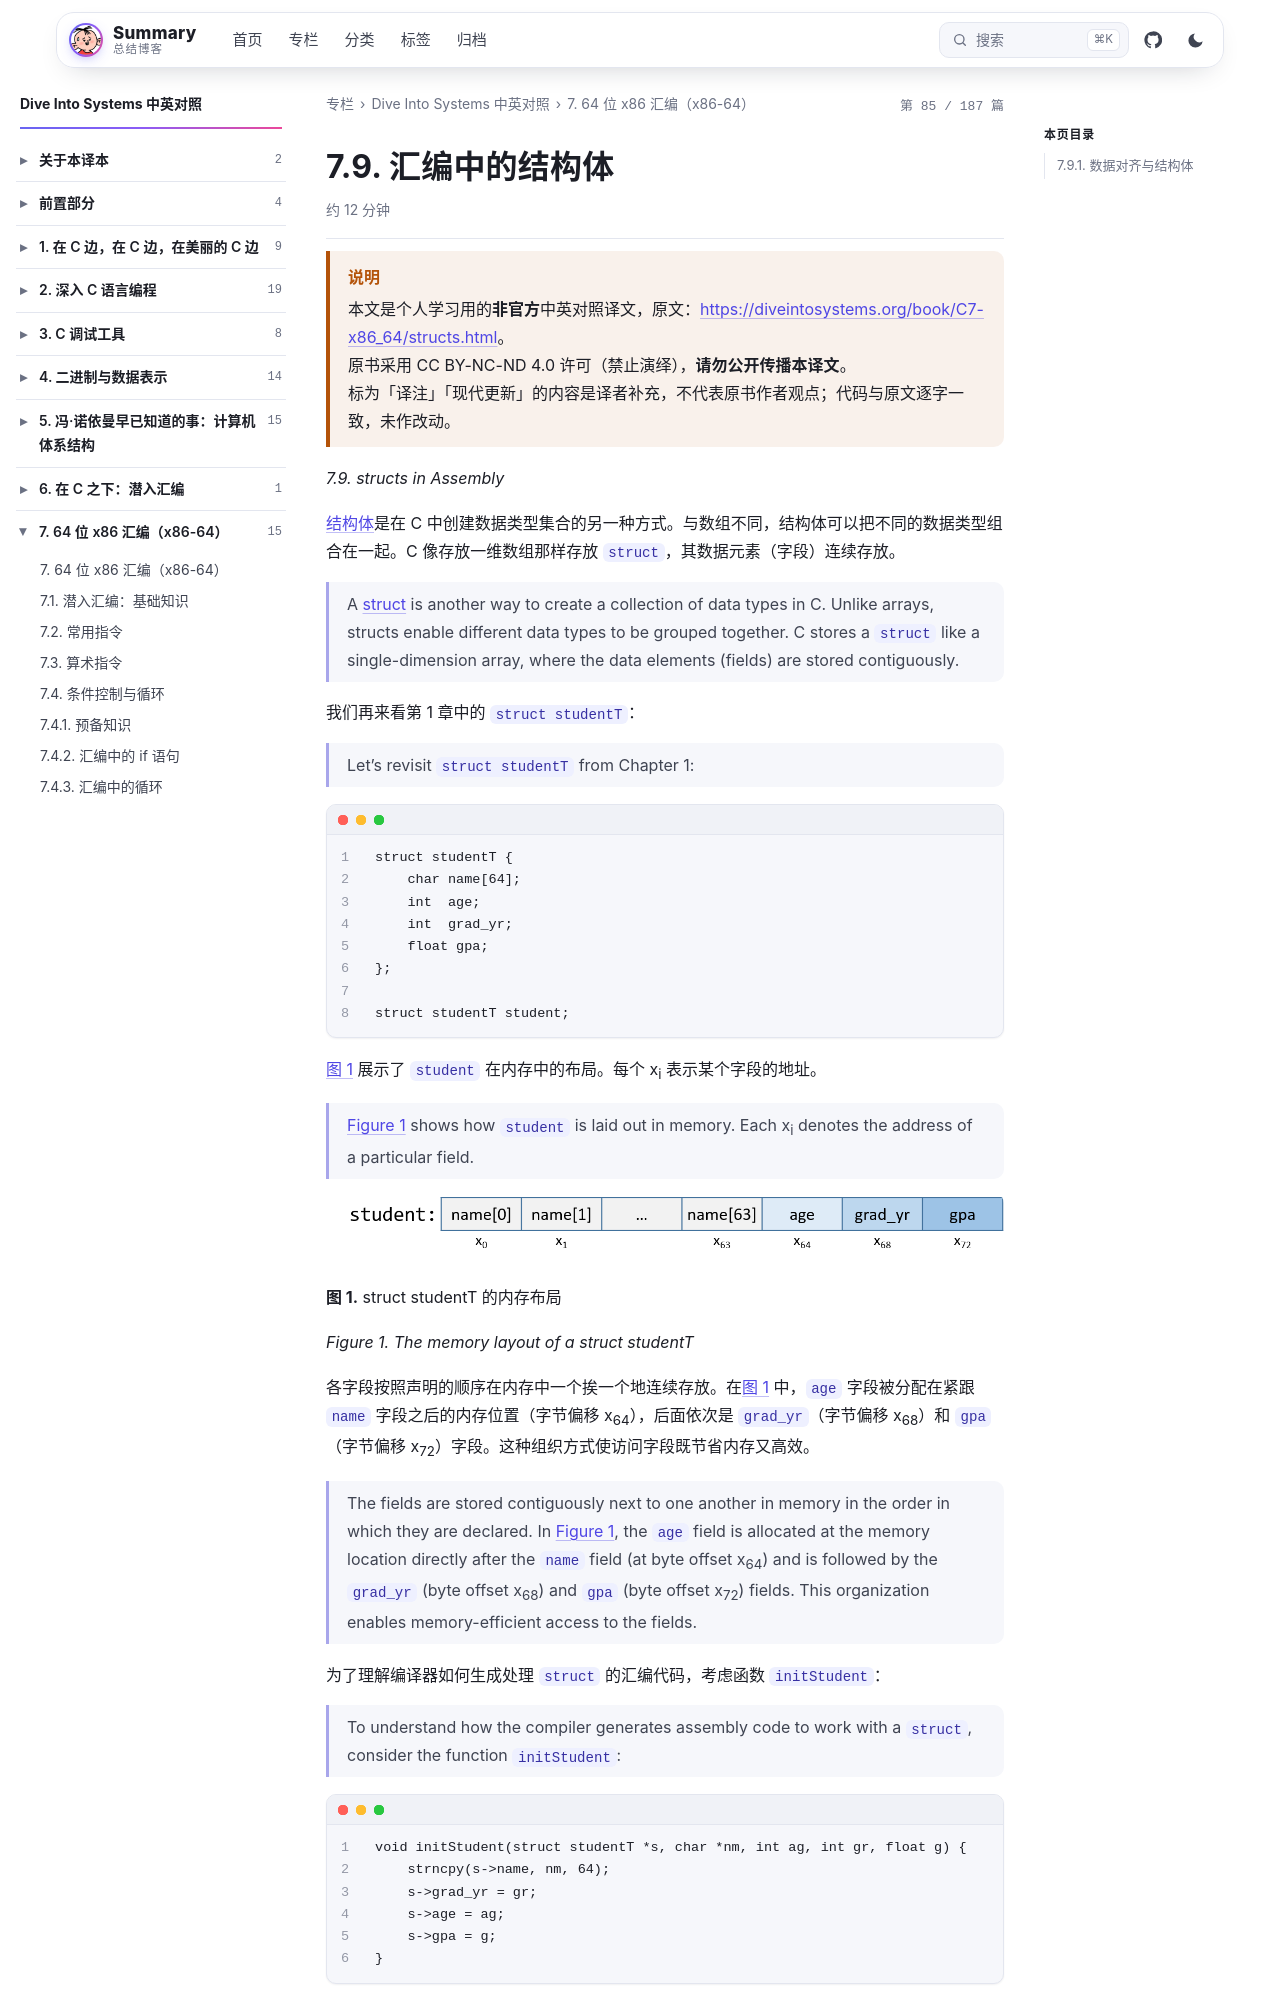

repository: wenPKtalk/wenpktalk.github.io · page: dive-into-systems/C7-x86_64/7.9-structs.html · generator: jekyll

---
title: "7.9. 汇编中的结构体"
original: https://diveintosystems.org/book/C7-x86_64/structs.html
credit: "Dive Into Systems (Suzanne J. Matthews, Tia Newhall, Kevin C. Webb)"
license: "CC BY-NC-ND 4.0 — 原书版权归作者所有"
book: dive-into-systems
chapter: C7-x86_64
order: 13
disableNunjucks: true
---

> [!WARNING] 说明
> 本文是个人学习用的**非官方**中英对照译文，原文：<https://diveintosystems.org/book/C7-x86_64/structs.html>。
> 原书采用 CC BY-NC-ND 4.0 许可（禁止演绎），**请勿公开传播本译文**。
> 标为「译注」「现代更新」的内容是译者补充，不代表原书作者观点；代码与原文逐字一致，未作改动。


*7.9. structs in Assembly*

[结构体](../C2-C_depth/2.7-structs.html)是在 C 中创建数据类型集合的另一种方式。与数组不同，结构体可以把不同的数据类型组合在一起。C 像存放一维数组那样存放 `struct`，其数据元素（字段）连续存放。

> A [struct](../C2-C_depth/2.7-structs.html) is another way to create a collection of data types in C. Unlike arrays, structs enable different data types to be grouped together. C stores a `struct` like a single-dimension array, where the data elements (fields) are stored contiguously.

我们再来看第 1 章中的 `struct studentT`：

> Let’s revisit `struct studentT` from Chapter 1:

```
struct studentT {
    char name[64];
    int  age;
    int  grad_yr;
    float gpa;
};

struct studentT student;
```

[图 1](7.9-structs.html) 展示了 `student` 在内存中的布局。每个 x<sub>i</sub> 表示某个字段的地址。

> [Figure 1](7.9-structs.html) shows how `student` is laid out in memory. Each x<sub>i</sub> denotes the address of a particular field.

![structArray](/dive-into-systems/C7-x86_64/images/structArray.png)

**图 1.** struct studentT 的内存布局

*Figure 1. The memory layout of a struct studentT*

各字段按照声明的顺序在内存中一个挨一个地连续存放。在[图 1](7.9-structs.html) 中，`age` 字段被分配在紧跟 `name` 字段之后的内存位置（字节偏移 x<sub>64</sub>），后面依次是 `grad_yr`（字节偏移 x<sub>68</sub>）和 `gpa`（字节偏移 x<sub>72</sub>）字段。这种组织方式使访问字段既节省内存又高效。

> The fields are stored contiguously next to one another in memory in the order in which they are declared. In [Figure 1](7.9-structs.html), the `age` field is allocated at the memory location directly after the `name` field (at byte offset x<sub>64</sub>) and is followed by the `grad_yr` (byte offset x<sub>68</sub>) and `gpa` (byte offset x<sub>72</sub>) fields. This organization enables memory-efficient access to the fields.

为了理解编译器如何生成处理 `struct` 的汇编代码，考虑函数 `initStudent`：

> To understand how the compiler generates assembly code to work with a `struct`, consider the function `initStudent`:

```
void initStudent(struct studentT *s, char *nm, int ag, int gr, float g) {
    strncpy(s->name, nm, 64);
    s->grad_yr = gr;
    s->age = ag;
    s->gpa = g;
}
```

`initStudent` 函数以一个 `struct studentT` 的基地址作为第一个参数，以各字段想要设置的值作为其余参数。下面的清单给出了这个函数的汇编：

> The `initStudent` function uses the base address of a `struct studentT` as its first parameter, and the desired values for each field as its remaining parameters. The following listing depicts this function in assembly:
